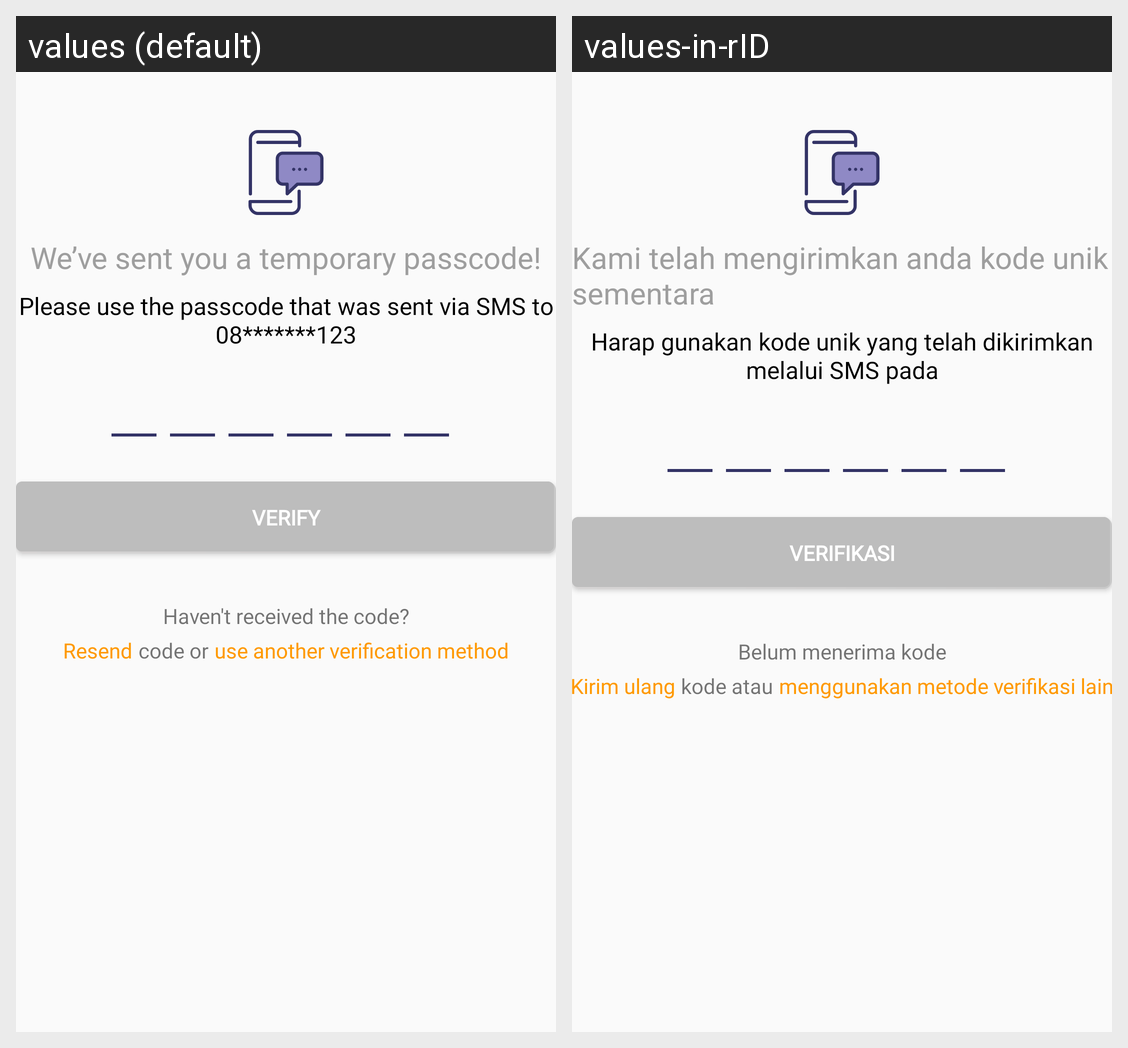

This grid shows one Android layout under two languages. Give, for every string resource on the screen, its name, the default text and each shown locale's text.
Android screen res/layout/fragment_register_verification_code.xml rendered under 2 locales, left to right: values (default), values-in-rID. Device: Nexus 5 (rendered at 1080×1920; each locale shown at half size, 540×960, under a caption strip naming it); theme AppTheme.
Strings drawn on this screen, with the default value and each locale's value (text and hints the layout hard-codes, and strings that could not be matched under every locale, appear in the picture but are not listed):

we_have_sent_you_word
  values: We’ve sent you a temporary passcode!
  values-in-rID: Kami telah mengirimkan anda kode unik sementara

please_use_passcode_word
  values: Please use the passcode that was sent via SMS to 08*******123
  values-in-rID: Harap gunakan kode unik yang telah dikirimkan melalui SMS pada

verify
  values: verify
  values-in-rID: Verifikasi

havent_received_the_code
  values: Haven't received the code?
  values-in-rID: Belum menerima kode

resend
  values: Resend
  values-in-rID: Kirim ulang

code_or
  values: code or
  values-in-rID: kode atau

another_verification
  values: use another verification method
  values-in-rID: menggunakan metode verifikasi lain
